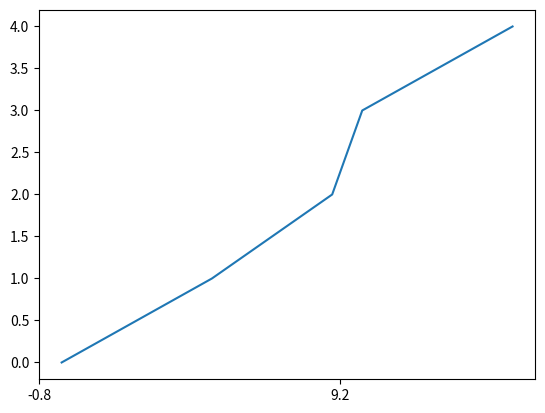

Reproduce this figure in Python. (Note: this script raises an exception after producing the figure.)
import numpy as np
import matplotlib.pyplot as plt
import matplotlib.ticker as ticker

plot_figure = plt.figure()

x = [0, 5, 9, 10, 15]
y = [0, 1, 2, 3, 4]
fig, ax = plt.subplots()
ax.plot(x, y)
start, end = ax.get_xlim()
ax.xaxis.set_ticks(np.arange(start, end, 10))
# ax.xaxis.set_ticks(np.arange(0, 100, 10))
ax.xaxis.set_major_formatter(ticker.FormatStrFormatter('%0.1f'))
plt.show()
fig.savefig("/Users/<user>/Downloads/z-Plot.pdf", bbox_inches='tight')